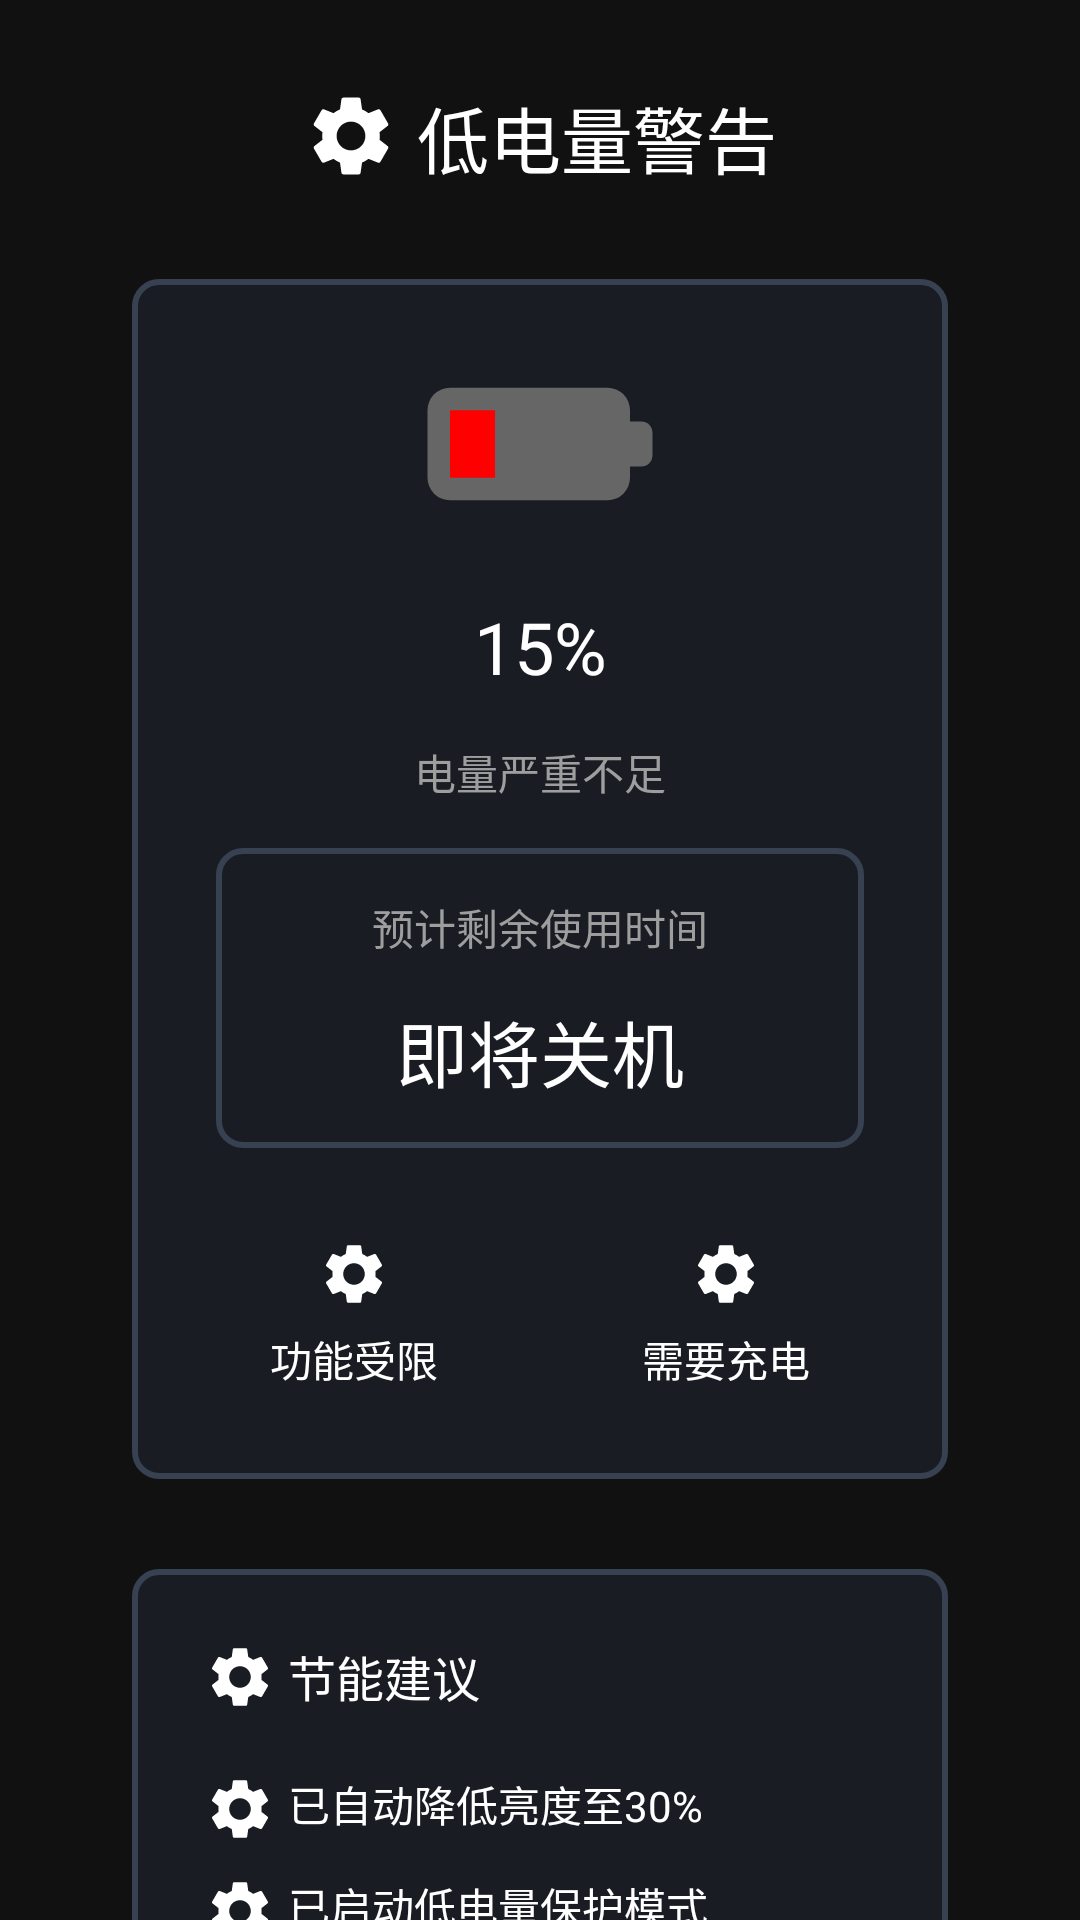

Write the Android layout XML for this screen, with the resource values it uses.
<!-- AndroidManifest.xml: application theme Theme.FlashLight -->
<!-- res/layout/lowbattery.xml -->
<?xml version="1.0" encoding="utf-8"?>
<androidx.constraintlayout.widget.ConstraintLayout xmlns:android="http://schemas.android.com/apk/res/android"
    xmlns:app="http://schemas.android.com/apk/res-auto"
    xmlns:tools="http://schemas.android.com/tools"
    android:id="@+id/main"
    android:layout_width="match_parent"
    android:layout_height="match_parent"
    tools:context=".MainActivity"
    android:background="@color/gray">
    <LinearLayout
        android:id="@+id/title"
        android:layout_width="match_parent"
        android:layout_height="wrap_content"
        android:layout_marginTop="28dp"
        android:gravity="center"
        app:layout_constraintEnd_toEndOf="parent"
        app:layout_constraintStart_toStartOf="parent"
        app:layout_constraintTop_toTopOf="parent">
        <ImageView
            android:id="@+id/warning"
            android:layout_width="32dp"
            android:layout_height="32dp"
            android:src="@drawable/ic_settings" />
        <TextView
            android:layout_width="wrap_content"
            android:layout_height="wrap_content"
            android:text="低电量警告"
            android:layout_marginStart="6dp"
            android:textColor="@color/white"
            android:textSize="24sp" />
    </LinearLayout>
    <LinearLayout
        android:id="@+id/card_container1"
        android:layout_width="0dp"
        android:layout_height="400dp"
        android:layout_marginStart="44dp"
        android:layout_marginEnd="44dp"
        android:layout_marginTop="30dp"
        android:background="@drawable/bg_rounded_corner"
        android:orientation="vertical"
        android:gravity="center_horizontal"
        android:paddingStart="12dp"
        android:paddingEnd="12dp"
        app:layout_constraintStart_toStartOf="parent"
        app:layout_constraintEnd_toEndOf="parent"
        app:layout_constraintTop_toBottomOf="@id/title">
        <ImageView
            android:id="@+id/iv_battery_icon"
            android:layout_width="match_parent"
            android:layout_height="0dp"
            android:src="@drawable/ic_battery_25"
            android:layout_weight="1"/>

        <TextView
            android:id="@+id/tv_battery_percent"
            android:layout_width="match_parent"
            android:layout_height="0dp"
            android:layout_weight="0.5"
            android:gravity="center"
            android:text="15%"
            android:textSize="24sp"
            android:textColor="@color/white" />
        <TextView
            android:layout_width="match_parent"
            android:layout_height="wrap_content"
            android:gravity="center"
            android:text="电量严重不足"
            android:layout_weight="0.2"
            android:textColor="@color/grey"/>
        <LinearLayout
            android:layout_width="match_parent"
            android:layout_height="100dp"
            android:layout_marginTop="6dp"
            android:layout_marginStart="16dp"
            android:layout_marginEnd="16dp"
            android:padding="16dp"
            android:orientation="vertical"
            android:gravity="center"
            android:background="@drawable/bg_rounded_corner">
            <TextView
                android:layout_width="match_parent"
                android:layout_height="0dp"
                android:gravity="center_horizontal"
                android:text="预计剩余使用时间"
                android:textSize="14sp"
                android:textColor="@color/grey"
                android:layout_weight="0.8"/>
            <TextView
                android:id="@+id/tv_battery_status"
                android:layout_width="match_parent"
                android:layout_height="0dp"
                android:gravity="center_horizontal"
                android:text="即将关机"
                android:textSize="24sp"
                android:textColor="@color/white"
                android:layout_weight="0.8"/>
        </LinearLayout>
        <LinearLayout
            android:layout_width="match_parent"
            android:layout_height="0dp"
            android:layout_weight="1"
            android:layout_marginTop="10dp"
            android:orientation="horizontal">
            <LinearLayout
                android:layout_width="match_parent"
                android:layout_height="wrap_content"
                android:layout_marginTop="20dp"
                android:orientation="vertical"
                android:gravity="center"
                android:layout_weight="1">
                <ImageView
                    android:id="@+id/tv_state"
                    android:layout_width="wrap_content"
                    android:layout_height="wrap_content"
                    android:src="@drawable/ic_settings"
                    android:text="预计充满时间"
                    android:textColor="@color/grey"/>
                <TextView
                    android:id="@+id/tv_time_to_full"
                    android:layout_width="wrap_content"
                    android:layout_height="wrap_content"
                    android:layout_marginTop="6dp"
                    android:text="功能受限"
                    android:textColor="@color/white"/>
            </LinearLayout>
            <LinearLayout
                android:layout_width="match_parent"
                android:layout_height="wrap_content"
                android:orientation="vertical"
                android:layout_marginTop="20dp"
                android:gravity="center"
                android:layout_weight="1">
                <ImageView
                    android:layout_width="wrap_content"
                    android:layout_height="wrap_content"
                    android:src="@drawable/ic_settings"
                    android:text="电池健康"
                    android:textColor="@color/grey"/>
                <TextView
                    android:id="@+id/tv_health"
                    android:layout_width="wrap_content"
                    android:layout_height="wrap_content"
                    android:text="需要充电"
                    android:layout_marginTop="6dp"
                    android:textColor="@color/white"/>
            </LinearLayout>

        </LinearLayout>


    </LinearLayout>
    <LinearLayout
        android:id="@+id/card2"
        android:layout_width="0dp"
        android:layout_height="220dp"
        android:layout_marginStart="44dp"
        android:layout_marginEnd="44dp"
        android:layout_marginTop="30dp"
        android:background="@drawable/bg_rounded_corner"
        android:orientation="vertical"
        android:padding="24dp"
        app:layout_constraintTop_toBottomOf="@+id/card_container1"
        app:layout_constraintStart_toStartOf="parent"
        app:layout_constraintEnd_toEndOf="parent">

        <LinearLayout
            android:layout_width="match_parent"
            android:layout_height="wrap_content">
            <ImageView
                android:layout_width="wrap_content"
                android:layout_height="wrap_content"
                android:src="@drawable/ic_settings"
                android:textColor="@color/white" />

            <TextView
                android:id="@+id/last_time"
                android:layout_width="wrap_content"
                android:layout_height="wrap_content"
                android:layout_marginStart="4dp"
                android:text="节能建议"
                android:textColor="@color/white"
                android:textSize="16sp" />

        </LinearLayout>
        <LinearLayout
            android:layout_width="match_parent"
            android:layout_height="wrap_content"
            android:layout_marginTop="20dp">
            <ImageView
                android:layout_width="wrap_content"
                android:layout_height="wrap_content"
                android:src="@drawable/ic_settings"
                android:textColor="@color/white" />

            <TextView
                android:layout_width="wrap_content"
                android:layout_height="wrap_content"
                android:text="已自动降低亮度至30%"
                android:layout_marginStart="4dp"
                android:textColor="@color/white"
                android:textSize="14sp" />

        </LinearLayout>
        <LinearLayout
            android:layout_width="match_parent"
            android:layout_height="wrap_content"
            android:layout_marginTop="10dp">
            <ImageView
                android:layout_width="wrap_content"
                android:layout_height="wrap_content"
                android:src="@drawable/ic_settings"
                android:textColor="@color/white" />

            <TextView
                android:layout_width="wrap_content"
                android:layout_height="wrap_content"
                    android:text="已启动低电量保护模式"
                android:layout_marginStart="4dp"
                android:textColor="@color/white"
                android:textSize="14sp" />

        </LinearLayout>
        <LinearLayout
            android:layout_width="match_parent"
            android:layout_height="wrap_content"
            android:layout_marginTop="10dp">
            <ImageView
                android:layout_width="wrap_content"
                android:layout_height="wrap_content"
                android:src="@drawable/ic_settings"
                android:textColor="@color/white" />

            <TextView
                android:layout_width="wrap_content"
                android:layout_height="wrap_content"
                android:text="建议关闭不必要功能"
                android:layout_marginStart="4dp"
                android:textColor="@color/white"
                android:textSize="14sp" />

        </LinearLayout>
        <LinearLayout
            android:layout_width="match_parent"
            android:layout_height="wrap_content"
            android:layout_marginTop="10dp">
            <ImageView
                android:layout_width="wrap_content"
                android:layout_height="wrap_content"
                android:src="@drawable/ic_settings"
                android:textColor="@color/white" />

            <TextView
                android:layout_width="wrap_content"
                android:layout_height="wrap_content"
                android:text="建议尽快连接充电器"
                android:layout_marginStart="4dp"
                android:textColor="@color/white"
                android:textSize="14sp" />

        </LinearLayout>

    </LinearLayout>
</androidx.constraintlayout.widget.ConstraintLayout>
<!-- resources referenced by this layout -->
<resources>
  <color name="gray">#111111</color>
  <color name="grey">#FF9E9E9E</color>
  <color name="white">#FFFFFFFF</color>
  <!-- drawable bg_rounded_corner (drawable) -->
  <?xml version="1.0" encoding="utf-8"?>
  <shape xmlns:android="http://schemas.android.com/apk/res/android"
      android:shape="rectangle">  
  
      
      <corners
          android:radius="8dp"/>
  
      
      <stroke
          android:width="2dp"
          android:color="#374151" />
  
      
      <solid android:color="#191D23"/>
  
      
      <padding
          android:left="10dp"
          android:top="10dp"
          android:right="10dp"
          android:bottom="10dp"/>
  
  </shape>
  <!-- drawable ic_battery_25 (drawable) -->
  <?xml version="1.0" encoding="utf-8"?>
  <vector xmlns:android="http://schemas.android.com/apk/res/android"
      android:width="24dp"
      android:height="24dp"
      android:viewportWidth="24"
      android:viewportHeight="24">
  
      
      <path
          android:fillColor="#666666"
          android:pathData="M4,7 L18,7 A2,2 0 0 1 20,9 L20,15 A2,2 0 0 1 18,17 L4,17 A2,2 0 0 1 2,15 L2,9 A2,2 0 0 1 4,7 Z" />
  
      
      <path
          android:fillColor="#666666"
          android:pathData="M20,10 L21,10 A1,1 0 0 1 22,11 L22,13 A1,1 0 0 1 21,14 L20,14 L20,10 Z" />
  
      
      <path
          android:fillColor="#ff0000"
          android:pathData="M4,9 L4,15 L8,15 L8,9 Z" />
  
  </vector>
  <!-- drawable ic_settings (drawable) -->
  <?xml version="1.0" encoding="utf-8"?>
  <vector xmlns:android="http://schemas.android.com/apk/res/android"
      android:width="24dp"
      android:height="24dp"
      android:viewportWidth="24"
      android:viewportHeight="24"
      android:tint="#FFFFFF">
  
      <path
          android:fillColor="#FFFFFF"
          android:pathData="M19.14,12.94c0.04,-0.3 0.06,-0.61 0.06,-0.94c0,-0.32 -0.02,-0.64 -0.07,-0.94l2.03,-1.58c0.18,-0.14 0.23,-0.41 0.12,-0.61l-1.92,-3.32c-0.12,-0.22 -0.37,-0.29 -0.59,-0.22l-2.39,0.96c-0.5,-0.38 -1.03,-0.7 -1.62,-0.94l-0.36,-2.54c-0.04,-0.24 -0.24,-0.41 -0.48,-0.41h-3.84c-0.24,0 -0.43,0.17 -0.47,0.41l-0.36,2.54c-0.59,0.24 -1.13,0.57 -1.62,0.94l-2.39,-0.96c-0.22,-0.08 -0.47,0 -0.59,0.22l-1.92,3.32c-0.12,0.22 -0.07,0.47 0.12,0.61l2.03,1.58c-0.05,0.3 -0.07,0.62 -0.07,0.94c0,0.32 0.02,0.64 0.07,0.94l-2.03,1.58c-0.18,0.14 -0.23,0.41 -0.12,0.61l1.92,3.32c0.12,0.22 0.37,0.29 0.59,0.22l2.39,-0.96c0.5,0.38 1.03,0.7 1.62,0.94l0.36,2.54c0.05,0.24 0.24,0.41 0.48,0.41h3.84c0.24,0 0.44,-0.17 0.47,-0.41l0.36,-2.54c0.59,-0.24 1.13,-0.57 1.62,-0.94l2.39,0.96c0.22,0.08 0.47,0 0.59,-0.22l1.92,-3.32c0.12,-0.22 0.07,-0.47 -0.12,-0.61l-2.03,-1.58zM12,15.6c-1.98,0 -3.6,-1.62 -3.6,-3.6s1.62,-3.6 3.6,-3.6s3.6,1.62 3.6,3.6s-1.62,3.6 -3.6,3.6z"/>
  </vector>
  <style name="Theme.FlashLight" parent="Theme.MaterialComponents.DayNight.NoActionBar">
      </style>
</resources>
